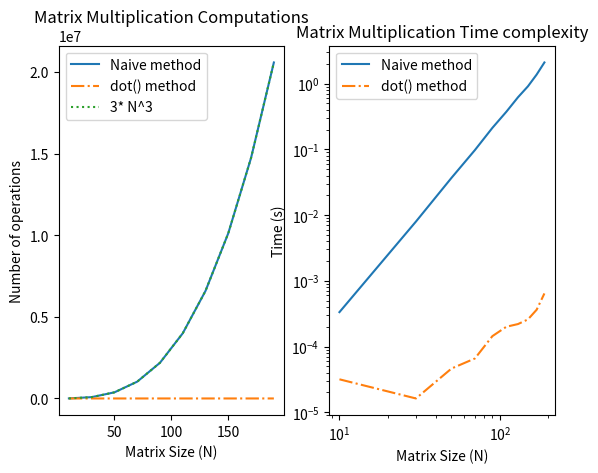

Source code (Python):
# Computational Physics
# Problem Set #3
# 3.2

import numpy as np
import matplotlib.pyplot as plt
import time
from scipy.interpolate import UnivariateSpline

#function computes product of matrices by iterating over each element
def naive_multiplication(A,B):
    '''Parameters:
        A: array
            first matrix
        B: array
            second matrix

        computes and returns the product of A & B
        along with the number of operations performed'''
    
    N = len(A)                      #size of matrix
    C = np.zeros([N, N], float)     #array to store the product 
    count = 0                       #count number of operations performed

    for i in range(N):
        for j in range(N):
            for k in range(N):
                C[i, j] += A[i, k] * B[k, j]
                count += 3          #multiplication, addition, and assignment operation in each iteration

    return C,count


def dot_multiplication(A,B):
    '''Parameters:
        A: array
            first matrix
        B: array
            second matrix

        computes and returns the product of A & B using np.dot()'''
    return(np.dot(A,B))

def main():
    m_sizes = list(range(10,200,20))
    n_counts, dot_counts = [],[]
    n_times , dot_times = [],[]

    #1x1 matrices to calculate time for one np.dot() operation
    #use this to approximate number of operations in subsequent matrix dimensions
    A = np.random.rand(1, 1)
    B = np.random.rand(1, 1)
        
    start_time = time.time()
    for i in range(10):
        dot_multiplication(A,B)
    end_time = time.time()
    
    dot_single_time = (end_time - start_time)/10 #average time of 10 operations


    for N in m_sizes:
        A = np.random.rand(N, N)
        B = np.random.rand(N, N)
        
        #for the naive multiplication function
        start_time = time.time()
        _,count = naive_multiplication(A,B)
        n_counts.append(count)
        n_times.append(time.time()-start_time)

        #for the dot() method
        start_time = time.time()
        dot_multiplication(A,B)
        end_time = time.time()
        dot_counts.append((end_time-start_time)/dot_single_time)    #time for NxN matrices/ time for 1x1 matrices
        dot_times.append(end_time-start_time)


    plt.subplot(121)
    plt.plot(m_sizes,n_counts,label='Naive method')
    plt.plot(m_sizes,dot_counts,linestyle = "dashdot",label = 'dot() method')
    plt.plot(m_sizes,3*np.power(m_sizes,3),linestyle = "dotted", label = '3* N^3')
    plt.xlabel("Matrix Size (N)")
    plt.ylabel("Number of operations")
    plt.legend()
    plt.title("Matrix Multiplication Computations")

    
    plt.subplot(122)
    plt.plot(m_sizes, n_times ,label='Naive method')
    plt.plot(m_sizes, dot_times,linestyle= 'dashdot',label='dot() method')
    plt.xlabel("Matrix Size (N)")
    plt.ylabel("Time (s)")
    plt.xscale('log')
    plt.yscale('log')
    plt.legend()
    plt.title('Matrix Multiplication Time complexity')

    plt.show()
    #plt.savefig('matrix_multiplication.png')



if __name__ == '__main__':
    main()

